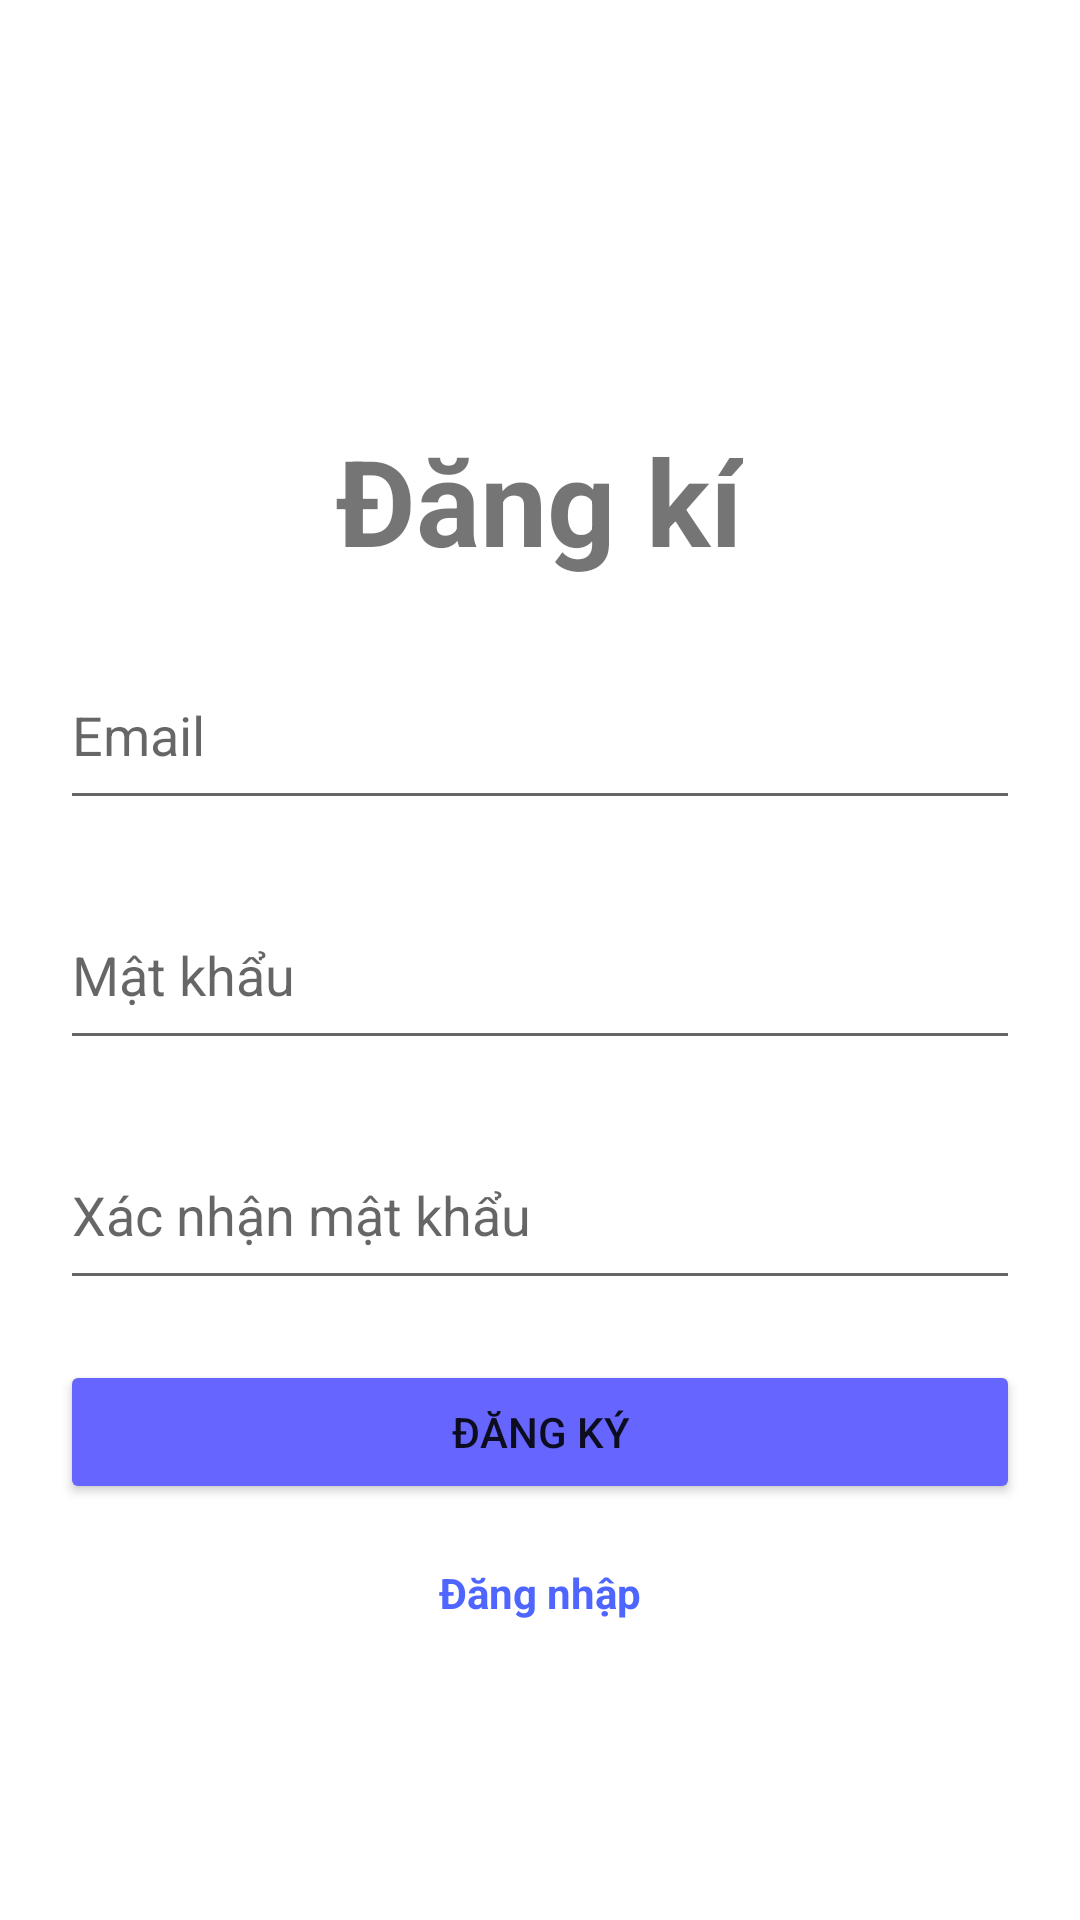

This screen was rendered from an Android layout file. Write that file and the resources it references.
<!-- AndroidManifest.xml: application theme Theme.DACS3 -->
<!-- res/layout/activity_registrar.xml -->
<?xml version="1.0" encoding="utf-8"?>
<RelativeLayout xmlns:android="http://schemas.android.com/apk/res/android"
    xmlns:app="http://schemas.android.com/apk/res-auto"
    xmlns:tools="http://schemas.android.com/tools"
    android:layout_width="match_parent"
    android:layout_height="match_parent"
    tools:context=".User.LoginActivity">

    <TextView
        android:id="@+id/tv_login"
        android:text="Đăng kí"
        android:textStyle="bold"
        android:textSize="40dp"
        android:layout_centerHorizontal="true"
        android:layout_marginTop="140dp"
        android:layout_width="wrap_content"
        android:layout_height="wrap_content"
        />

    <EditText
        android:id="@+id/email"
        android:hint="Email"
        android:layout_margin="20dp"
        android:layout_width="match_parent"
        android:layout_below="@id/tv_login"
        android:layout_height="60dp"/>

    <EditText
        android:id="@+id/password_registrar"
        android:hint="Mật khẩu"
        android:layout_marginLeft="20dp"
        android:layout_marginRight="20dp"
        android:inputType="textPassword"
        android:layout_width="match_parent"
        android:layout_below="@id/email"
        android:layout_height="60dp"
        android:layout_centerInParent="true"/>

    <EditText
        android:id="@+id/password_again"
        android:hint="Xác nhận mật khẩu"
        android:layout_marginTop="20dp"
        android:layout_marginLeft="20dp"
        android:layout_marginRight="20dp"
        android:inputType="textPassword"
        android:layout_width="match_parent"
        android:layout_below="@id/password_registrar"
        android:layout_height="60dp"
        android:layout_centerInParent="true"/>

    <Button
        android:id="@+id/btn_registar_app"
        android:text="Đăng ký"
        android:layout_width="match_parent"
        android:layout_height="wrap_content"
        android:layout_below="@id/password_again"
        android:backgroundTint="@color/tabselected"
        android:layout_margin="20dp"/>

    <TextView
        android:id="@+id/tv_login_again"
        android:layout_width="wrap_content"
        android:layout_height="wrap_content"
        android:text="Đăng nhập"
        android:layout_below="@id/btn_registar_app"
        android:layout_centerHorizontal="true"
        android:textStyle="bold"
        android:textColor="@color/iconsetting"/>


</RelativeLayout>
<!-- resources referenced by this layout -->
<resources>
  <color name="iconsetting">#4e66ff</color>
  <color name="tabselected">#6666FF</color>
  <style name="Theme.DACS3" parent="Theme.MaterialComponents.DayNight.DarkActionBar">
          
          <item name="colorPrimary">@color/purple_500</item>
          <item name="colorPrimaryVariant">@color/purple_700</item>
          <item name="colorOnPrimary">@color/white</item>
          
          <item name="colorSecondary">@color/teal_200</item>
          <item name="colorSecondaryVariant">@color/teal_700</item>
          <item name="colorOnSecondary">@color/black</item>
          
          <item name="android:statusBarColor" tools:targetApi="l">?attr/colorPrimaryVariant</item>
          
      </style>
  <color name="purple_500">#FF6200EE</color>
  <color name="purple_700">#FF3700B3</color>
  <color name="white">#FFFFFFFF</color>
  <color name="teal_200">#FF03DAC5</color>
  <color name="teal_700">#FF018786</color>
  <color name="black">#FF000000</color>
</resources>
